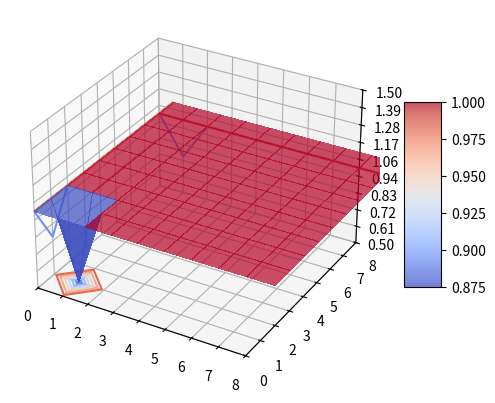

Write Python code to recreate this figure.
from matplotlib import animation
from mpl_toolkits.mplot3d import Axes3D
from matplotlib.ticker import LinearLocator, FormatStrFormatter
from matplotlib import cm
import matplotlib.pyplot as plt
import numpy as np

n = 8
g = 9.8
dt = 0.02
dx = 1.0
dy = 1.0

h = np.ones((n+2, n+2))
u = np.zeros((n+2, n+2))
v = np.zeros((n+2, n+2))

hx = np.zeros((n+1, n+1))
ux = np.zeros((n+1, n+1))
vx = np.zeros((n+1, n+1))

hy = np.zeros((n+1, n+1))
uy = np.zeros((n+1, n+1))
vy = np.zeros((n+1, n+1))

nsteps = 0
h[1, 1] = .5


def reflective():
    h[:, 0] = h[:, 1]
    h[:, n+1] = h[:, n]
    h[0, :] = h[1, :]
    h[n+1, :] = h[n, :]
    u[:, 0] = u[:, 1]
    u[:, n+1] = u[:, n]
    u[0, :] = -u[1, :]
    u[n+1, :] = -u[n, :]
    v[:, 0] = -v[:, 1]
    v[:, n+1] = -v[:, n]
    v[0, :] = v[1, :]
    v[n+1, :] = v[n, :]


def proses():
    #hx = (h[1:,:]+h[:-1,:])/2-dt/(2*dx)*(u[1:,:]-u[:-1,:])
    for i in range(n+1):
        for j in range(n):
            hx[i, j] = (h[i+1, j+1]+h[i, j+1])/2 - dt / \
                (2*dx)*(u[i+1, j+1]-u[i, j+1])
            ux[i, j] = (u[i+1, j+1]+u[i, j+1])/2 - dt/(2*dx)*((pow(u[i+1, j+1], 2)/h[i+1, j+1] +
                                                               g/2*pow(h[i+1, j+1], 2)) - (pow(u[i, j+1], 2)/h[i, j+1] + g/2*pow(h[i, j+1], 2)))
            vx[i, j] = (v[i+1, j+1]+v[i, j+1])/2 - dt/(2*dx)*((u[i+1, j+1]
                                                               * v[i+1, j+1]/h[i+1, j+1]) - (u[i, j+1]*v[i, j+1]/h[i, j+1]))

    for i in range(n):
        for j in range(n+1):
            hy[i, j] = (h[i+1, j+1]+h[i+1, j])/2 - dt / \
                (2*dy)*(v[i+1, j+1]-v[i+1, j])
            uy[i, j] = (u[i+1, j+1]+u[i+1, j])/2 - dt/(2*dy)*((v[i+1, j+1]
                                                               * u[i+1, j+1]/h[i+1, j+1]) - (v[i+1, j]*u[i+1, j]/h[i+1, j]))
            vy[i, j] = (v[i+1, j+1]+v[i+1, j])/2 - dt/(2*dy)*((pow(v[i+1, j+1], 2)/h[i+1, j+1] +
                                                               g/2*pow(h[i+1, j+1], 2)) - (pow(v[i+1, j], 2)/h[i+1, j] + g/2*pow(h[i+1, j], 2)))

    for i in range(1, n+1):
        for j in range(1, n+1):
            h[i, j] = h[i, j] - (dt/dx)*(ux[i, j-1]-ux[i-1, j-1]) - \
                (dt/dy)*(vy[i-1, j]-vy[i-1, j-1])
            u[i, j] = u[i, j] - (dt/dx)*((pow(ux[i, j-1], 2)/hx[i, j-1] + g/2*pow(hx[i, j-1], 2)) - (pow(ux[i-1, j-1], 2)/hx[i-1, j-1] +
                                                                                                     g/2*pow(hx[i-1, j-1], 2))) - (dt/dy)*((vy[i-1, j]*uy[i-1, j]/hy[i-1, j]) - (vy[i-1, j-1]*uy[i-1, j-1]/hy[i-1, j-1]))
            v[i, j] = v[i, j] - (dt/dx)*((ux[i, j-1]*vx[i, j-1]/hx[i, j-1]) - (ux[i-1, j-1]*vx[i-1, j-1]/hx[i-1, j-1])) - (dt/dy)*(
                (pow(vy[i-1, j], 2)/hy[i-1, j] + g/2*pow(hy[i-1, j], 2)) - (pow(vy[i-1, j-1], 2)/hy[i-1, j-1] + g/2*pow(hy[i-1, j-1], 2)))

#dh = dt/dt*(ux[1:,:]-ux[:-1,:])+ dt/dy*(vy[:,1:]-vy[:,:-1])
    # reflective()
    return h, u, v


'''
for i in range (17):
    #print h
    proses(1)
'''

a = n
x = np.arange(n+2)
y = np.arange(n+2)
x, y = np.meshgrid(x, y)

fig = plt.figure()

ax = fig.add_subplot(111, projection='3d')


def plotset():
    ax.set_xlim3d(0, a)
    ax.set_ylim3d(0, a)
    ax.set_zlim3d(0.5, 1.5)
    ax.set_autoscalez_on(False)
    ax.zaxis.set_major_locator(LinearLocator(10))
    ax.zaxis.set_major_formatter(FormatStrFormatter('%.02f'))
    cset = ax.contour(x, y, h, zdir='x', offset=0, cmap=cm.coolwarm)
    cset = ax.contour(x, y, h, zdir='y', offset=n, cmap=cm.coolwarm)
    cset = ax.contour(x, y, h, zdir='z', offset=.5, cmap=cm.coolwarm)


plotset()

surf = ax.plot_surface(x, y, h, rstride=1, cstride=1,
                       cmap=cm.coolwarm, linewidth=0, antialiased=False, alpha=0.7)

fig.colorbar(surf, shrink=0.5, aspect=5)


def data(k, h, surf):
    proses()
    ax.clear()
    plotset()
    surf = ax.plot_surface(x, y, h, rstride=1, cstride=1,
                           cmap=cm.coolwarm, linewidth=0, antialiased=False, alpha=0.7)
    return surf,


ani = animation.FuncAnimation(
    fig, data, fargs=(h, surf), interval=10, blit=False)
#ani.save('air.mp4', bitrate=512)
plt.show()
